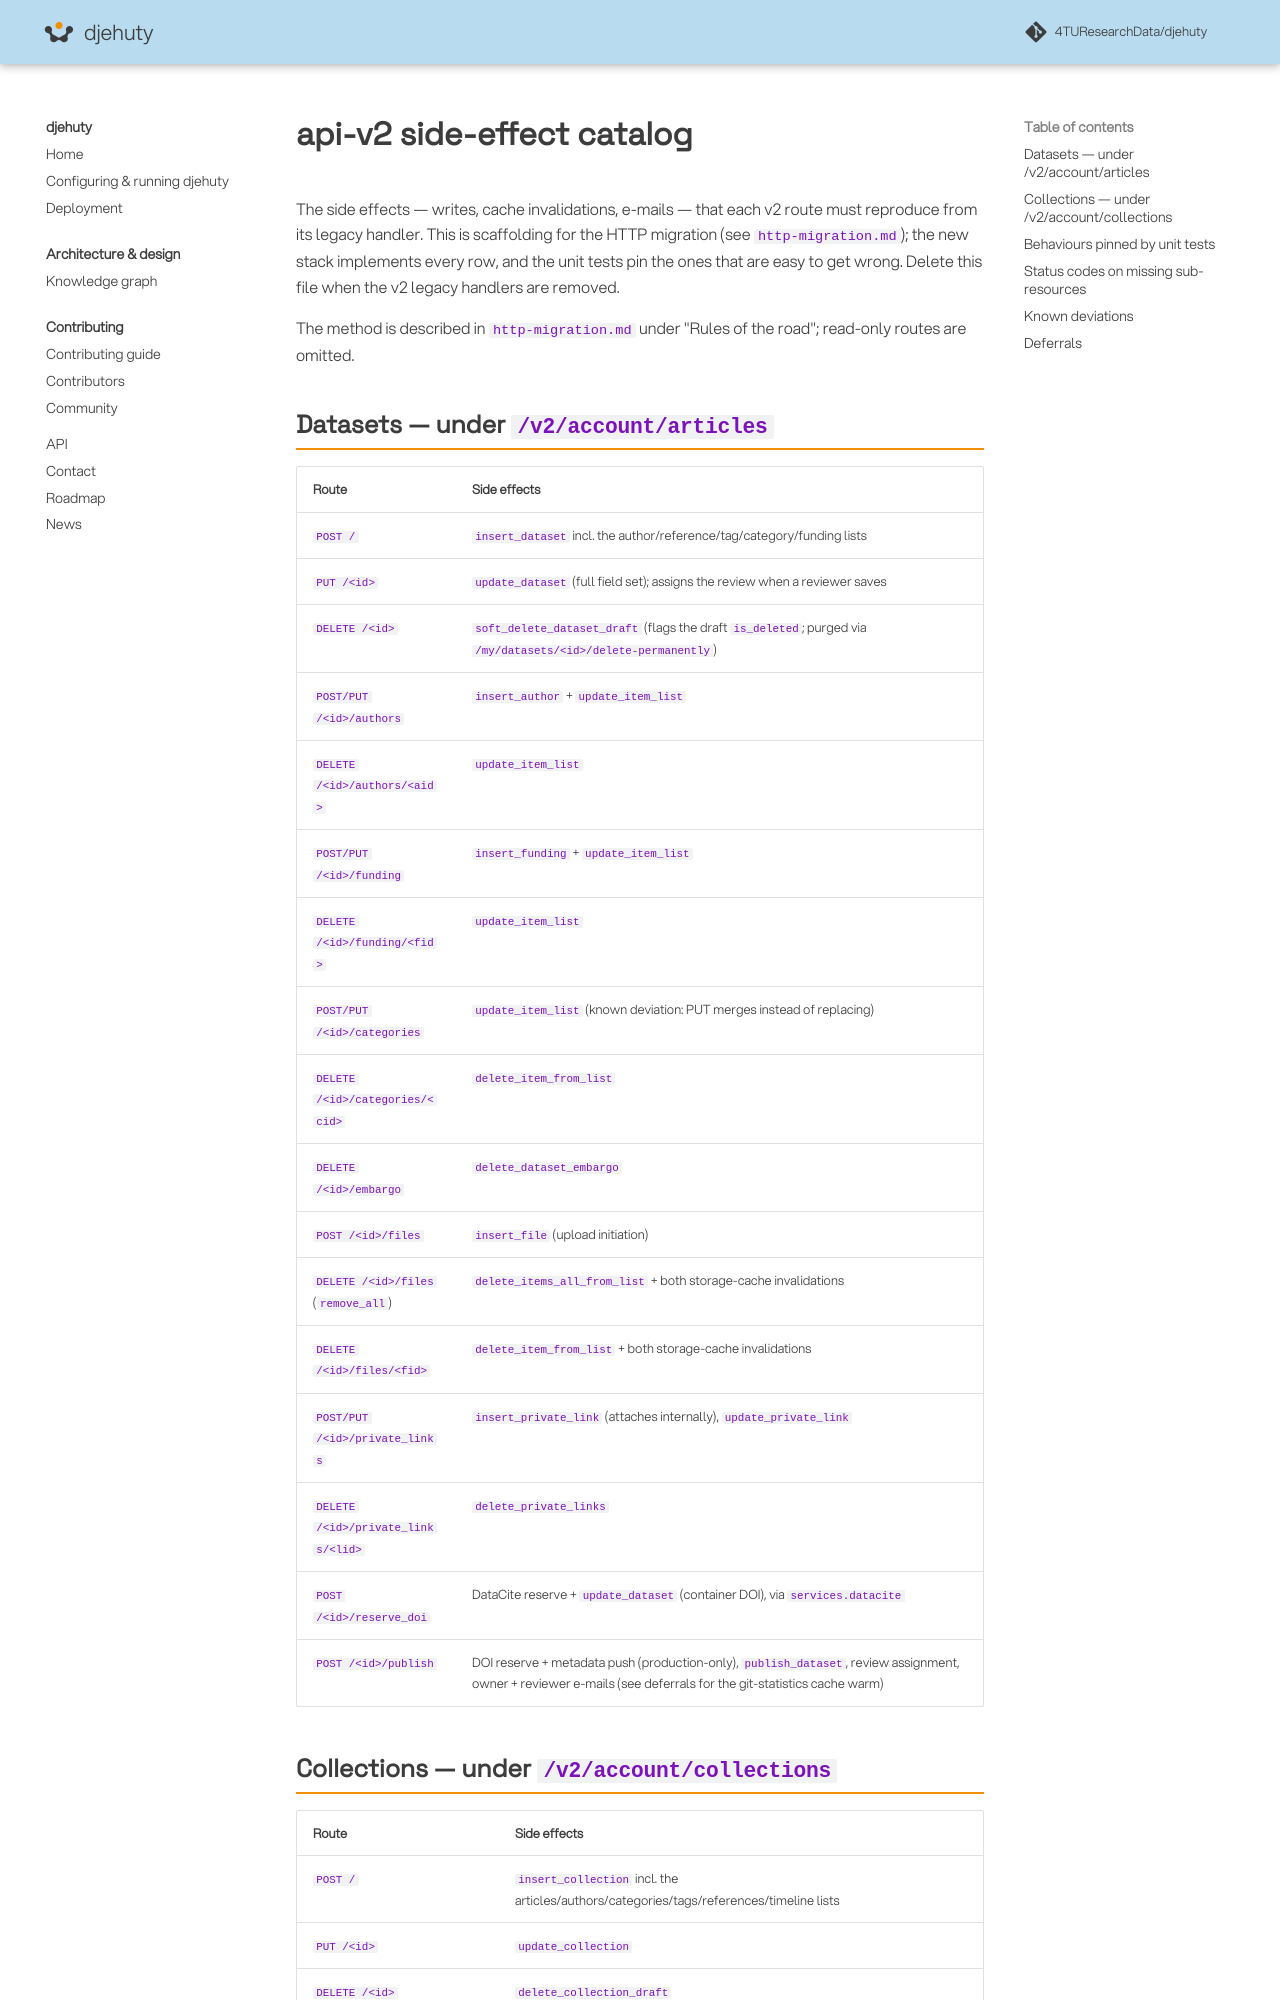

repository: 4TUResearchData/djehuty · page: http-migration-api-v2-side-effects/index.html · generator: mkdocs

# api-v2 side-effect catalog

The side effects — writes, cache invalidations, e-mails — that each v2 route
must reproduce from its legacy handler. This is scaffolding for the HTTP
migration (see `http-migration.md`); the new stack implements every row, and
the unit tests pin the ones that are easy to get wrong. Delete this file when
the v2 legacy handlers are removed.

The method is described in `http-migration.md` under "Rules of the road";
read-only routes are omitted.

## Datasets — under `/v2/account/articles`

| Route | Side effects |
|---|---|
| `POST /` | `insert_dataset` incl. the author/reference/tag/category/funding lists |
| `PUT /<id>` | `update_dataset` (full field set); assigns the review when a reviewer saves |
| `DELETE /<id>` | `soft_delete_dataset_draft` (flags the draft `is_deleted`; purged via `/my/datasets/<id>/delete-permanently`) |
| `POST/PUT /<id>/authors` | `insert_author` + `update_item_list` |
| `DELETE /<id>/authors/<aid>` | `update_item_list` |
| `POST/PUT /<id>/funding` | `insert_funding` + `update_item_list` |
| `DELETE /<id>/funding/<fid>` | `update_item_list` |
| `POST/PUT /<id>/categories` | `update_item_list` (known deviation: PUT merges instead of replacing) |
| `DELETE /<id>/categories/<cid>` | `delete_item_from_list` |
| `DELETE /<id>/embargo` | `delete_dataset_embargo` |
| `POST /<id>/files` | `insert_file` (upload initiation) |
| `DELETE /<id>/files` (`remove_all`) | `delete_items_all_from_list` + both storage-cache invalidations |
| `DELETE /<id>/files/<fid>` | `delete_item_from_list` + both storage-cache invalidations |
| `POST/PUT /<id>/private_links` | `insert_private_link` (attaches internally), `update_private_link` |
| `DELETE /<id>/private_links/<lid>` | `delete_private_links` |
| `POST /<id>/reserve_doi` | DataCite reserve + `update_dataset` (container DOI), via `services.datacite` |
| `POST /<id>/publish` | DOI reserve + metadata push (production-only), `publish_dataset`, review assignment, owner + reviewer e-mails (see deferrals for the git-statistics cache warm) |
